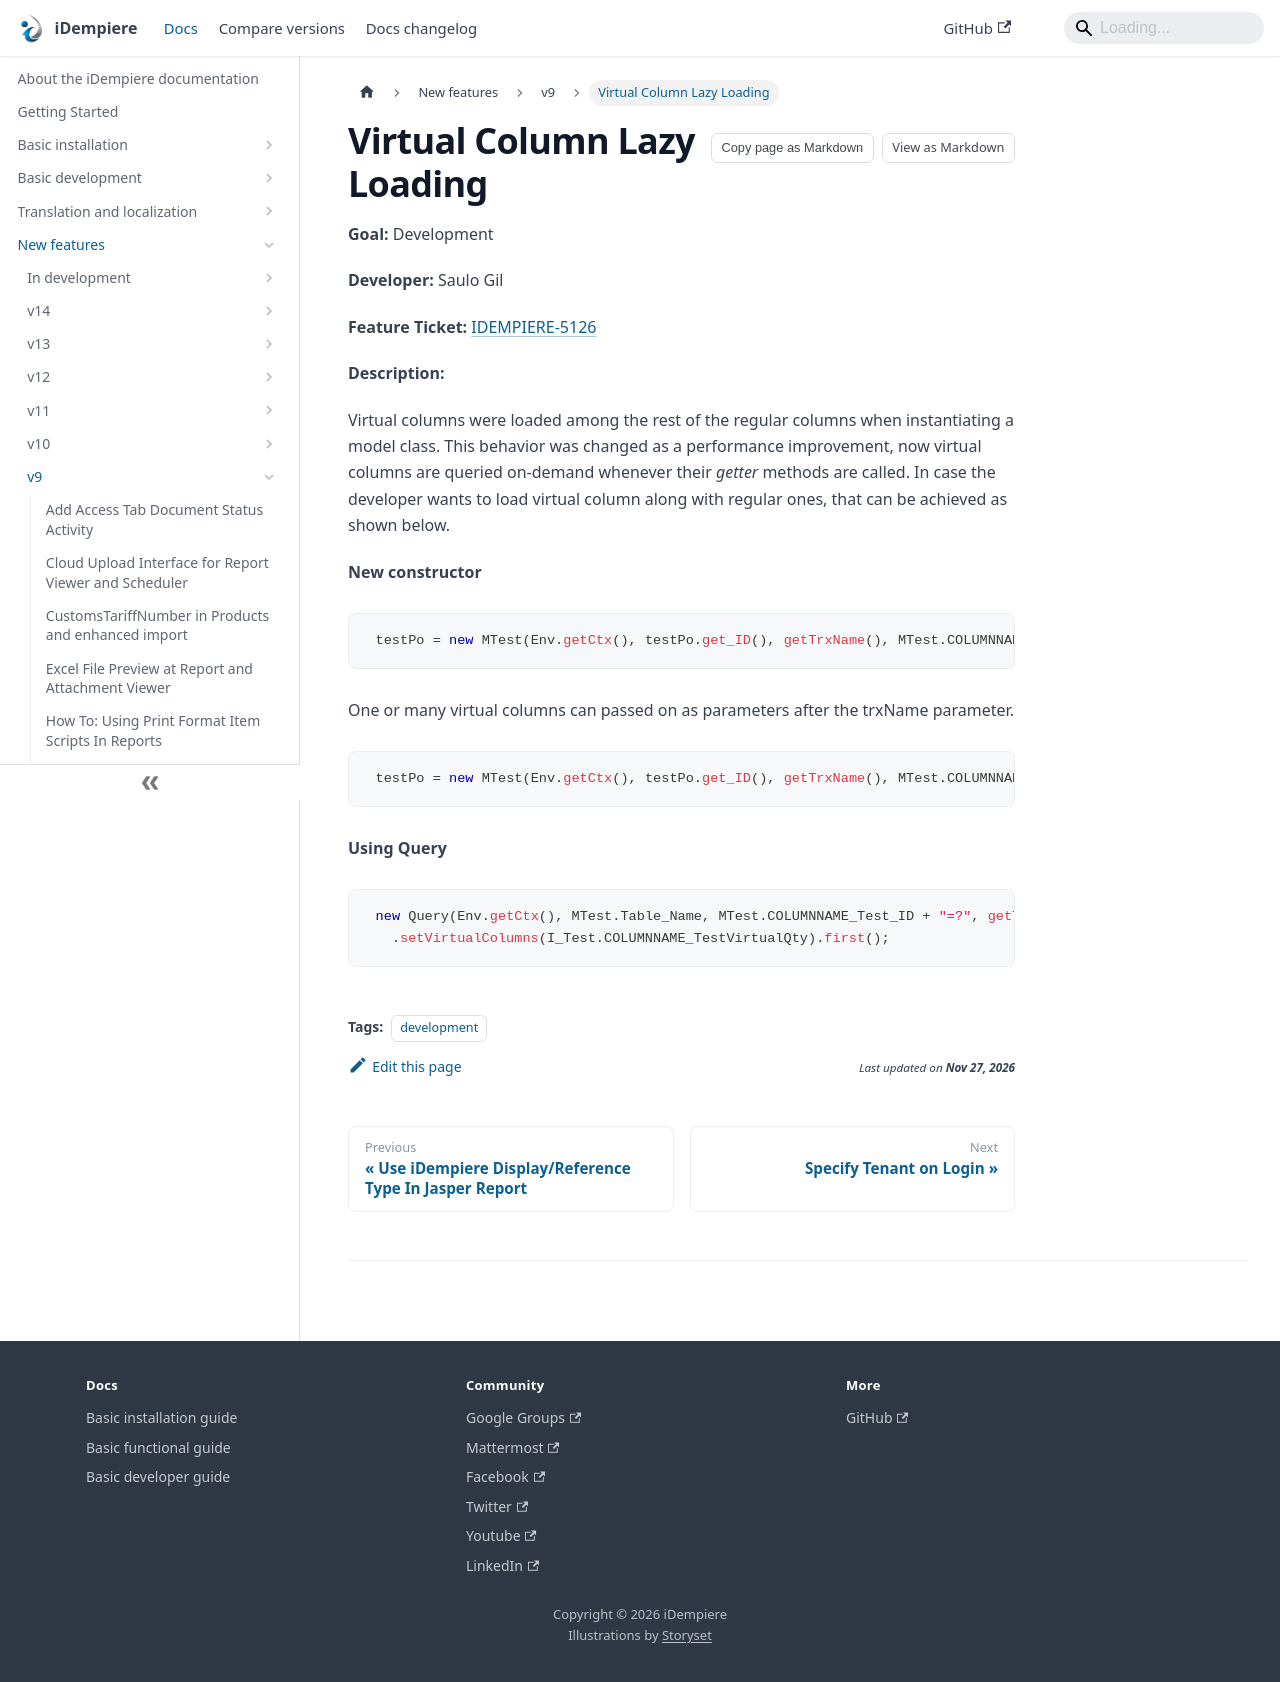

repository: idempiere/idempiere.github.io · page: docs/new-features/v9/virtual-column-lazy-loading.html · generator: docusaurus

---
sidebar_position: 55
sidebar_label: "Virtual Column Lazy Loading"
description: "Virtual columns were loaded among the rest of the regular columns when instantiating a model class."
tags: [development]
---
# Virtual Column Lazy Loading

**Goal:** Development

**Developer:** Saulo Gil

**Feature Ticket:** [IDEMPIERE-5126](https://idempiere.atlassian.net/browse/IDEMPIERE-5126)

**Description:**

Virtual columns were loaded among the rest of the regular columns when instantiating a model class. This behavior was changed as a performance improvement, now virtual columns are queried on-demand whenever their *getter* methods are called. In case the developer wants to load virtual column along with regular ones, that can be achieved as shown below.

**New constructor**

```java
 testPo = new MTest(Env.getCtx(), testPo.get_ID(), getTrxName(), MTest.COLUMNNAME_TestVirtualQty);
```

One or many virtual columns can passed on as parameters after the trxName parameter.

```java
 testPo = new MTest(Env.getCtx(), testPo.get_ID(), getTrxName(), MTest.COLUMNNAME_TestVirtualQty, MTest.COLUMNNAME_AnotherVirtualColumn);
```

**Using Query**

```java
 new Query(Env.getCtx(), MTest.Table_Name, MTest.COLUMNNAME_Test_ID + "=?", getTrxName())
   .setVirtualColumns(I_Test.COLUMNNAME_TestVirtualQty).first();
```
